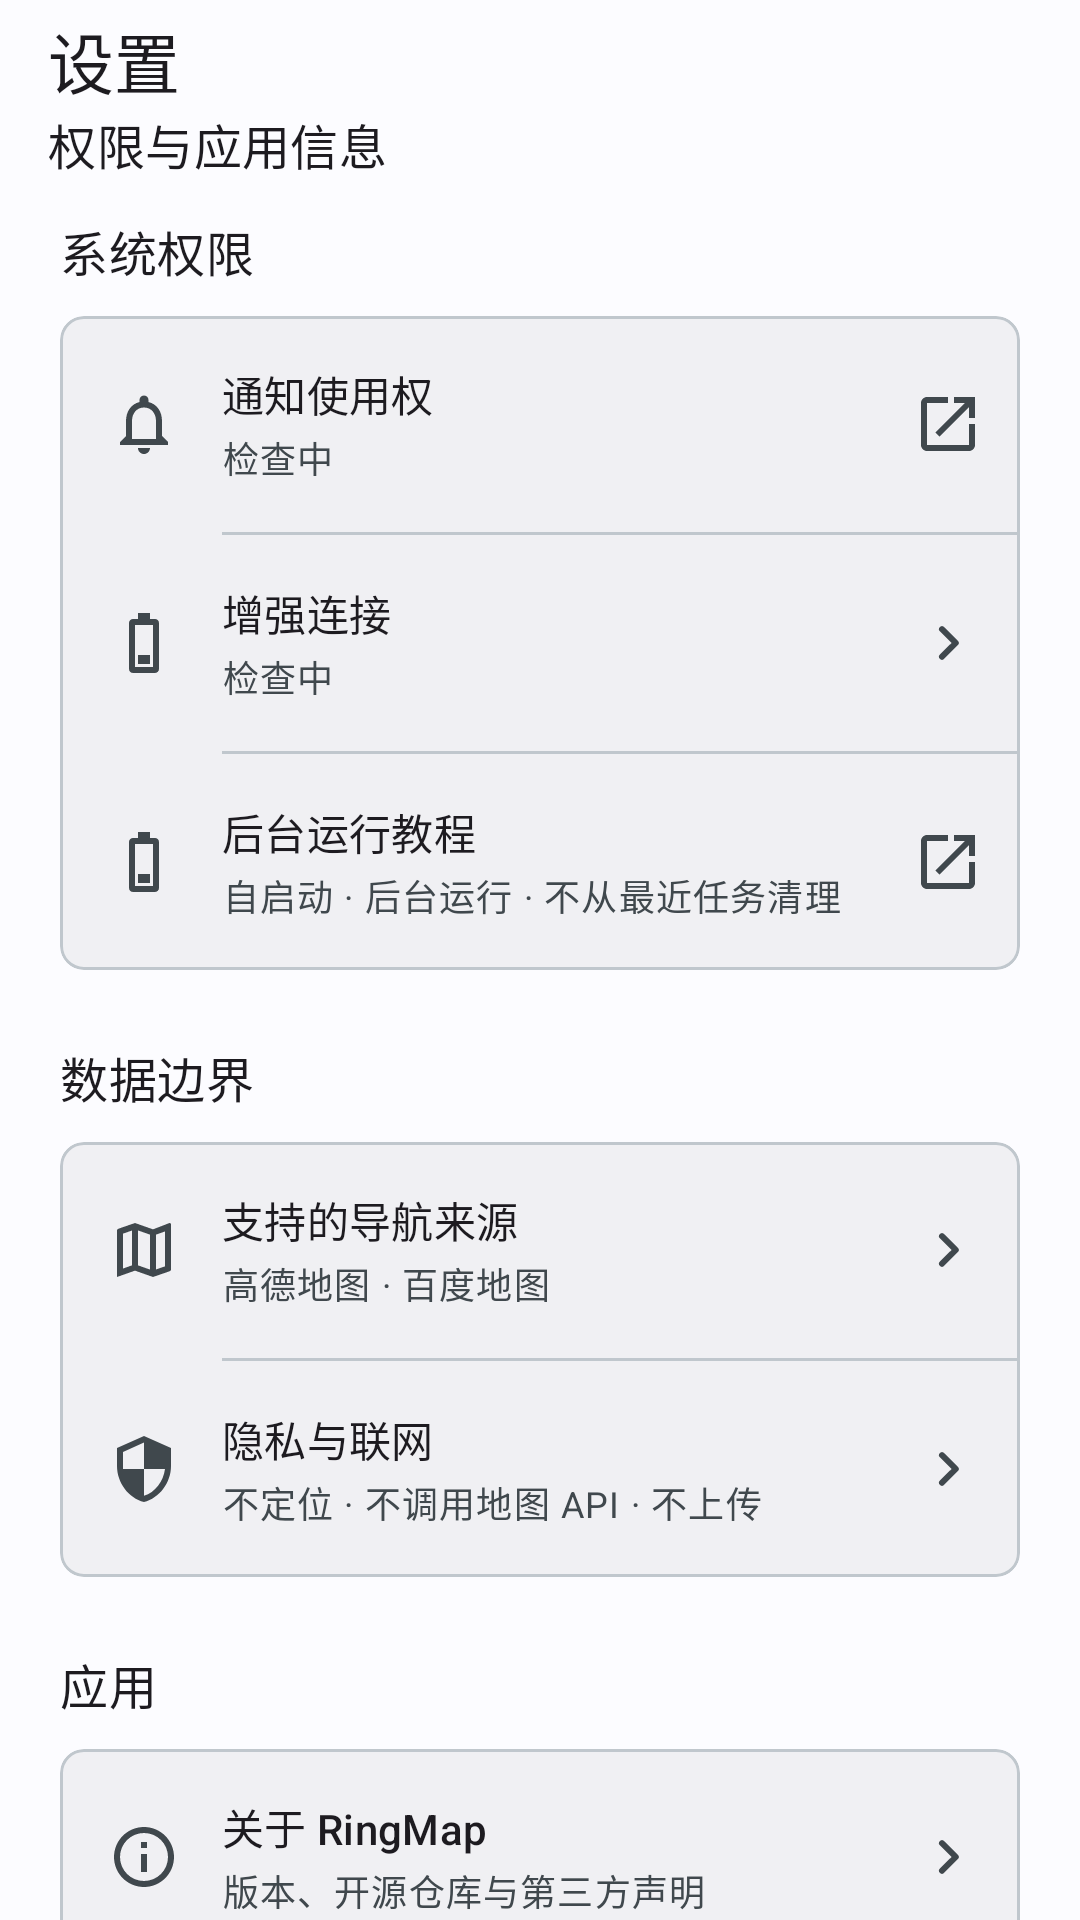

Write the Android layout XML for this screen, with the resource values it uses.
<!-- AndroidManifest.xml: application theme Theme.RingMap -->
<!-- res/layout/fragment_settings.xml -->
<?xml version="1.0" encoding="utf-8"?>
<androidx.core.widget.NestedScrollView xmlns:android="http://schemas.android.com/apk/res/android" xmlns:app="http://schemas.android.com/apk/res-auto" android:layout_width="match_parent" android:layout_height="match_parent" android:clipToPadding="false" android:fillViewport="true" android:paddingBottom="112dp">
    <LinearLayout android:layout_width="match_parent" android:layout_height="wrap_content" android:orientation="vertical">
        <com.google.android.material.appbar.MaterialToolbar android:id="@+id/settingsToolbar" android:layout_width="match_parent" android:layout_height="64dp" android:paddingStart="12dp" android:paddingEnd="12dp" app:title="设置" app:subtitle="权限与应用信息" />
        <LinearLayout android:layout_width="match_parent" android:layout_height="wrap_content" android:orientation="vertical" android:paddingStart="20dp" android:paddingEnd="20dp" android:paddingBottom="28dp">
            <TextView android:layout_width="match_parent" android:layout_height="wrap_content" android:layout_marginTop="8dp" android:text="系统权限" android:textAppearance="@style/TextAppearance.Material3.TitleMedium" />
            <com.google.android.material.card.MaterialCardView android:layout_width="match_parent" android:layout_height="wrap_content" android:layout_marginTop="10dp" app:cardBackgroundColor="@color/md3_surface_container" app:cardCornerRadius="8dp" app:cardElevation="0dp" app:strokeColor="@color/md3_outline_variant" app:strokeWidth="1dp">
                <LinearLayout android:layout_width="match_parent" android:layout_height="wrap_content" android:orientation="vertical">
                    <LinearLayout android:id="@+id/rowNotificationAccess" android:layout_width="match_parent" android:layout_height="72dp" android:background="?attr/selectableItemBackground" android:clickable="true" android:focusable="true" android:gravity="center_vertical" android:paddingStart="16dp" android:paddingEnd="12dp"><ImageView android:layout_width="24dp" android:layout_height="24dp" android:contentDescription="通知使用权" android:src="@drawable/ic_notifications_24"/><LinearLayout android:layout_width="0dp" android:layout_height="wrap_content" android:layout_marginStart="14dp" android:layout_weight="1" android:orientation="vertical"><TextView android:layout_width="match_parent" android:layout_height="wrap_content" android:text="通知使用权" android:textAppearance="@style/TextAppearance.Material3.TitleSmall"/><TextView android:id="@+id/tvNotificationAccessValue" android:layout_width="match_parent" android:layout_height="wrap_content" android:layout_marginTop="2dp" android:text="检查中" android:textAppearance="@style/TextAppearance.Material3.BodySmall" android:textColor="@color/md3_on_surface_variant"/></LinearLayout><ImageView android:layout_width="24dp" android:layout_height="24dp" android:contentDescription="打开" android:src="@drawable/ic_open_external_24"/></LinearLayout>
                    <View android:layout_width="match_parent" android:layout_height="1dp" android:layout_marginStart="54dp" android:background="@color/md3_outline_variant"/>
                    <LinearLayout android:id="@+id/rowConnectionProtection" android:layout_width="match_parent" android:layout_height="72dp" android:background="?attr/selectableItemBackground" android:clickable="true" android:focusable="true" android:gravity="center_vertical" android:paddingStart="16dp" android:paddingEnd="12dp"><ImageView android:layout_width="24dp" android:layout_height="24dp" android:contentDescription="增强连接" android:src="@drawable/ic_battery_24"/><LinearLayout android:layout_width="0dp" android:layout_height="wrap_content" android:layout_marginStart="14dp" android:layout_weight="1" android:orientation="vertical"><TextView android:layout_width="match_parent" android:layout_height="wrap_content" android:text="增强连接" android:textAppearance="@style/TextAppearance.Material3.TitleSmall"/><TextView android:id="@+id/tvConnectionProtectionValue" android:layout_width="match_parent" android:layout_height="wrap_content" android:layout_marginTop="2dp" android:text="检查中" android:textAppearance="@style/TextAppearance.Material3.BodySmall" android:textColor="@color/md3_on_surface_variant"/></LinearLayout><ImageView android:layout_width="24dp" android:layout_height="24dp" android:contentDescription="打开" android:src="@drawable/ic_chevron_right_24"/></LinearLayout>
                    <View android:layout_width="match_parent" android:layout_height="1dp" android:layout_marginStart="54dp" android:background="@color/md3_outline_variant"/>
                    <LinearLayout android:id="@+id/rowBackgroundAccess" android:layout_width="match_parent" android:layout_height="72dp" android:background="?attr/selectableItemBackground" android:clickable="true" android:focusable="true" android:gravity="center_vertical" android:paddingStart="16dp" android:paddingEnd="12dp"><ImageView android:layout_width="24dp" android:layout_height="24dp" android:contentDescription="后台运行" android:src="@drawable/ic_battery_24"/><LinearLayout android:layout_width="0dp" android:layout_height="wrap_content" android:layout_marginStart="14dp" android:layout_weight="1" android:orientation="vertical"><TextView android:layout_width="match_parent" android:layout_height="wrap_content" android:text="后台运行教程" android:textAppearance="@style/TextAppearance.Material3.TitleSmall"/><TextView android:layout_width="match_parent" android:layout_height="wrap_content" android:layout_marginTop="2dp" android:text="自启动 · 后台运行 · 不从最近任务清理" android:textAppearance="@style/TextAppearance.Material3.BodySmall" android:textColor="@color/md3_on_surface_variant"/></LinearLayout><ImageView android:layout_width="24dp" android:layout_height="24dp" android:contentDescription="打开" android:src="@drawable/ic_open_external_24"/></LinearLayout>
                </LinearLayout>
            </com.google.android.material.card.MaterialCardView>

            <TextView android:layout_width="match_parent" android:layout_height="wrap_content" android:layout_marginTop="24dp" android:text="数据边界" android:textAppearance="@style/TextAppearance.Material3.TitleMedium" />
            <com.google.android.material.card.MaterialCardView android:layout_width="match_parent" android:layout_height="wrap_content" android:layout_marginTop="10dp" app:cardBackgroundColor="@color/md3_surface_container" app:cardCornerRadius="8dp" app:cardElevation="0dp" app:strokeColor="@color/md3_outline_variant" app:strokeWidth="1dp">
                <LinearLayout android:layout_width="match_parent" android:layout_height="wrap_content" android:orientation="vertical">
                    <LinearLayout android:id="@+id/rowSources" android:layout_width="match_parent" android:layout_height="72dp" android:background="?attr/selectableItemBackground" android:clickable="true" android:focusable="true" android:gravity="center_vertical" android:paddingStart="16dp" android:paddingEnd="12dp"><ImageView android:layout_width="24dp" android:layout_height="24dp" android:contentDescription="支持来源" android:src="@drawable/ic_map_source_24"/><LinearLayout android:layout_width="0dp" android:layout_height="wrap_content" android:layout_marginStart="14dp" android:layout_weight="1" android:orientation="vertical"><TextView android:layout_width="match_parent" android:layout_height="wrap_content" android:text="支持的导航来源" android:textAppearance="@style/TextAppearance.Material3.TitleSmall"/><TextView android:layout_width="match_parent" android:layout_height="wrap_content" android:layout_marginTop="2dp" android:text="高德地图 · 百度地图" android:textAppearance="@style/TextAppearance.Material3.BodySmall" android:textColor="@color/md3_on_surface_variant"/></LinearLayout><ImageView android:layout_width="24dp" android:layout_height="24dp" android:contentDescription="查看" android:src="@drawable/ic_chevron_right_24"/></LinearLayout>
                    <View android:layout_width="match_parent" android:layout_height="1dp" android:layout_marginStart="54dp" android:background="@color/md3_outline_variant"/>
                    <LinearLayout android:id="@+id/rowPrivacy" android:layout_width="match_parent" android:layout_height="72dp" android:background="?attr/selectableItemBackground" android:clickable="true" android:focusable="true" android:gravity="center_vertical" android:paddingStart="16dp" android:paddingEnd="12dp"><ImageView android:layout_width="24dp" android:layout_height="24dp" android:contentDescription="隐私" android:src="@drawable/ic_privacy_24"/><LinearLayout android:layout_width="0dp" android:layout_height="wrap_content" android:layout_marginStart="14dp" android:layout_weight="1" android:orientation="vertical"><TextView android:layout_width="match_parent" android:layout_height="wrap_content" android:text="隐私与联网" android:textAppearance="@style/TextAppearance.Material3.TitleSmall"/><TextView android:layout_width="match_parent" android:layout_height="wrap_content" android:layout_marginTop="2dp" android:text="不定位 · 不调用地图 API · 不上传" android:textAppearance="@style/TextAppearance.Material3.BodySmall" android:textColor="@color/md3_on_surface_variant"/></LinearLayout><ImageView android:layout_width="24dp" android:layout_height="24dp" android:contentDescription="查看" android:src="@drawable/ic_chevron_right_24"/></LinearLayout>
                </LinearLayout>
            </com.google.android.material.card.MaterialCardView>

            <TextView android:layout_width="match_parent" android:layout_height="wrap_content" android:layout_marginTop="24dp" android:text="应用" android:textAppearance="@style/TextAppearance.Material3.TitleMedium" />
            <com.google.android.material.card.MaterialCardView android:id="@+id/rowAbout" android:layout_width="match_parent" android:layout_height="72dp" android:layout_marginTop="10dp" android:clickable="true" android:focusable="true" android:foreground="?attr/selectableItemBackground" app:cardBackgroundColor="@color/md3_surface_container" app:cardCornerRadius="8dp" app:cardElevation="0dp" app:strokeColor="@color/md3_outline_variant" app:strokeWidth="1dp">
                <LinearLayout android:layout_width="match_parent" android:layout_height="match_parent" android:gravity="center_vertical" android:paddingStart="16dp" android:paddingEnd="12dp"><ImageView android:layout_width="24dp" android:layout_height="24dp" android:contentDescription="关于" android:src="@drawable/ic_info_24"/><LinearLayout android:layout_width="0dp" android:layout_height="wrap_content" android:layout_marginStart="14dp" android:layout_weight="1" android:orientation="vertical"><TextView android:layout_width="match_parent" android:layout_height="wrap_content" android:text="关于 RingMap" android:textAppearance="@style/TextAppearance.Material3.TitleSmall"/><TextView android:layout_width="match_parent" android:layout_height="wrap_content" android:layout_marginTop="2dp" android:text="版本、开源仓库与第三方声明" android:textAppearance="@style/TextAppearance.Material3.BodySmall" android:textColor="@color/md3_on_surface_variant"/></LinearLayout><ImageView android:layout_width="24dp" android:layout_height="24dp" android:contentDescription="查看" android:src="@drawable/ic_chevron_right_24"/></LinearLayout>
            </com.google.android.material.card.MaterialCardView>
            <TextView android:id="@+id/tvSettingsVersion" android:layout_width="match_parent" android:layout_height="wrap_content" android:layout_marginTop="16dp" android:gravity="center" android:text="Android Alpha-3 · 协议 v2" android:textAppearance="@style/TextAppearance.Material3.LabelSmall" android:textColor="@color/md3_on_surface_variant" />
        </LinearLayout>
    </LinearLayout>
</androidx.core.widget.NestedScrollView>
<!-- resources referenced by this layout -->
<resources>
  <color name="md3_on_surface_variant">#526357</color>
  <color name="md3_outline_variant">#D2DDD1</color>
  <color name="md3_surface_container">#EEF3ED</color>
  <!-- drawable ic_battery_24 (drawable) -->
  <vector xmlns:android="http://schemas.android.com/apk/res/android" android:width="24dp" android:height="24dp" android:viewportWidth="24" android:viewportHeight="24"><path android:fillColor="@color/md3_on_surface_variant" android:pathData="M15.67,4H14V2h-4v2H8.33C7.6,4 7,4.6 7,5.33v15.33C7,21.4 7.6,22 8.33,22h7.33c0.74,0 1.34,-0.6 1.34,-1.33V5.33C17,4.6 16.4,4 15.67,4zM15,20H9V6h6v14zM10,16h4v3h-4z"/></vector>
  <!-- drawable ic_chevron_right_24 (drawable) -->
  <vector xmlns:android="http://schemas.android.com/apk/res/android" android:width="24dp" android:height="24dp" android:viewportWidth="24" android:viewportHeight="24"><path android:fillColor="@color/md3_on_surface_variant" android:pathData="M9.29,6.71a1,1 0,0 1,1.42 0l4.58,4.58a1,1 0,0 1,0 1.42l-4.58,4.58a1,1 0,1 1,-1.42 -1.42L13.17,12L9.29,8.12a1,1 0,0 1,0 -1.41z"/></vector>
  <!-- drawable ic_info_24 (drawable) -->
  <vector xmlns:android="http://schemas.android.com/apk/res/android" android:width="24dp" android:height="24dp" android:viewportWidth="24" android:viewportHeight="24"><path android:fillColor="@color/md3_on_surface_variant" android:pathData="M11,17h2v-6h-2v6zM12,2C6.48,2 2,6.48 2,12s4.48,10 10,10s10,-4.48 10,-10S17.52,2 12,2zM12,20a8,8 0,1 1,0 -16a8,8 0,0 1,0 16zM11,9h2V7h-2v2z"/></vector>
  <!-- drawable ic_notifications_24 (drawable) -->
  <vector xmlns:android="http://schemas.android.com/apk/res/android" android:width="24dp" android:height="24dp" android:viewportWidth="24" android:viewportHeight="24"><path android:fillColor="@color/md3_on_surface_variant" android:pathData="M12,22c1.1,0 1.99,-0.9 1.99,-2h-4c0,1.1 0.9,2 2.01,2zM18,16v-5c0,-3.07 -1.63,-5.64 -4.5,-6.32V4c0,-0.83 -0.67,-1.5 -1.5,-1.5S10.5,3.17 10.5,4v0.68C7.64,5.36 6,7.92 6,11v5l-2,2v1h16v-1zM16,17H8v-6c0,-2.48 1.51,-4.5 4,-4.5s4,2.02 4,4.5z"/></vector>
  <!-- drawable ic_open_external_24 (drawable) -->
  <vector xmlns:android="http://schemas.android.com/apk/res/android" android:width="24dp" android:height="24dp" android:viewportWidth="24" android:viewportHeight="24"><path android:fillColor="@color/md3_on_surface_variant" android:pathData="M19,19H5V5h7V3H5c-1.11,0 -2,0.9 -2,2v14c0,1.1 0.89,2 2,2h14c1.1,0 2,-0.9 2,-2v-7h-2v7zM14,3v2h3.59l-9.83,9.83l1.41,1.41L19,6.41V10h2V3h-7z"/></vector>
  <!-- drawable ic_privacy_24 (drawable) -->
  <vector xmlns:android="http://schemas.android.com/apk/res/android" android:width="24dp" android:height="24dp" android:viewportWidth="24" android:viewportHeight="24"><path android:fillColor="@color/md3_on_surface_variant" android:pathData="M12,1L3,5v6c0,5.55 3.84,10.74 9,12c5.16,-1.26 9,-6.45 9,-12V5zM12,11.99h7c-0.53,4.12 -3.28,7.79 -7,8.94V12H5V6.3l7,-3.11z"/></vector>
  <color name="md3_primary">#15803D</color>
  <color name="md3_on_primary">#FFFFFF</color>
  <color name="md3_primary_container">#D9F8DF</color>
  <color name="md3_on_primary_container">#062611</color>
  <color name="md3_secondary">#35624A</color>
  <color name="md3_on_secondary">#FFFFFF</color>
  <color name="md3_secondary_container">#E1F4E5</color>
  <color name="md3_on_secondary_container">#102E1A</color>
  <color name="md3_tertiary">#3F6250</color>
  <color name="md3_on_tertiary">#FFFFFF</color>
  <color name="md3_tertiary_container">#D8F0DE</color>
  <color name="md3_on_tertiary_container">#102D1A</color>
  <color name="md3_background">#F7FAF6</color>
  <color name="md3_on_background">#172219</color>
  <color name="md3_surface">#FCFDFC</color>
  <color name="md3_on_surface">#172219</color>
  <color name="md3_surface_variant">#E2E9E1</color>
  <color name="md3_outline">#718074</color>
</resources>
